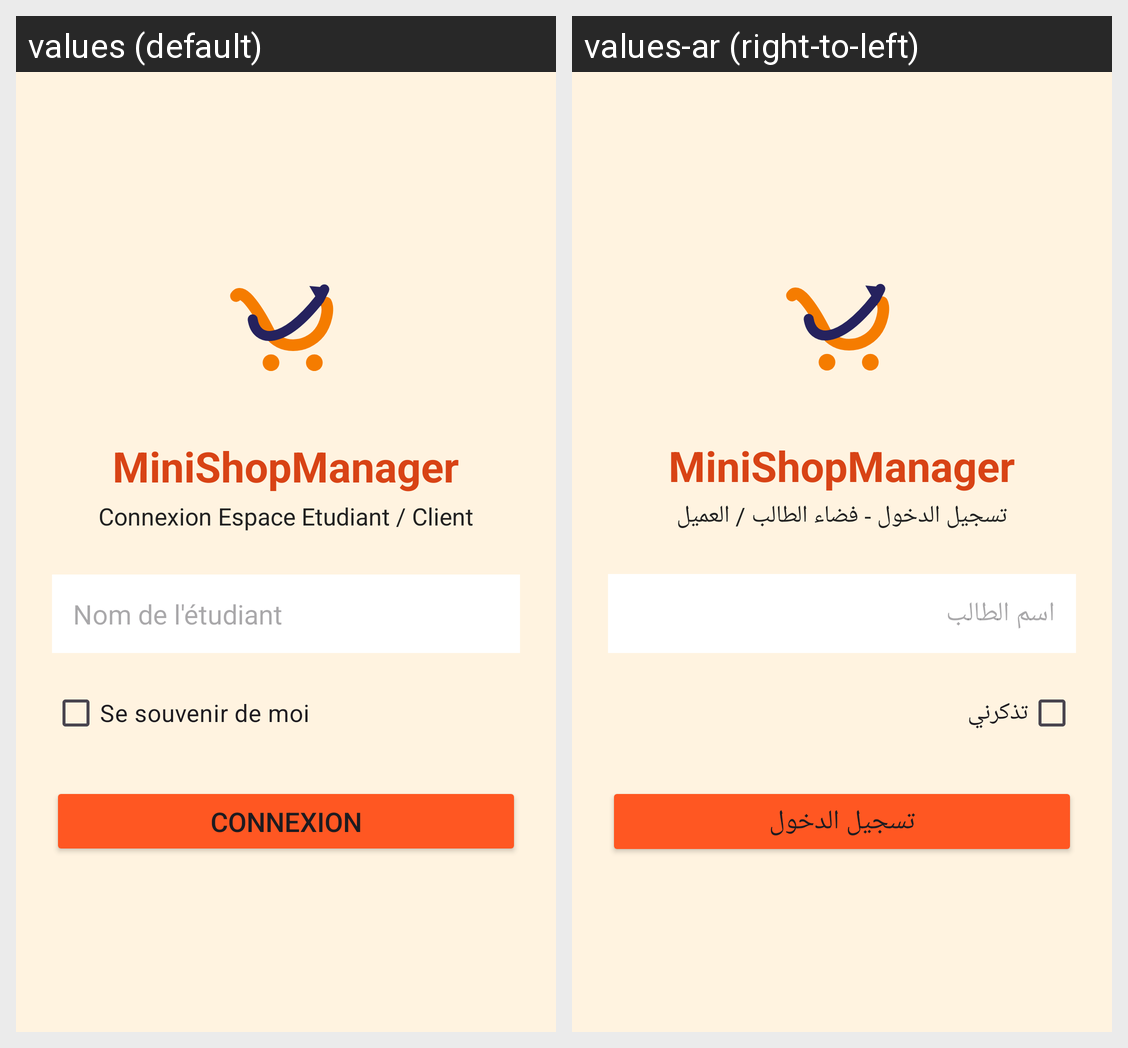

The same Android screen rendered under two of its app's locales, left to right. List the strings drawn on it with the default value and each locale's translation.
Android screen res/layout/activity_login.xml rendered under 2 locales, left to right: values (default), values-ar (right-to-left). Device: Nexus 5 (rendered at 1080×1920; each locale shown at half size, 540×960, under a caption strip naming it); theme Theme.MiniShopManager.
Strings drawn on this screen, with the default value and each locale's value (text and hints the layout hard-codes, and strings that could not be matched under every locale, appear in the picture but are not listed):

app_name
  values: MiniShopManager
  values-ar: MiniShopManager

login_subtitle
  values: Connexion Espace Etudiant / Client
  values-ar: تسجيل الدخول - فضاء الطالب / العميل

hint_username
  values: Nom de l'étudiant
  values-ar: اسم الطالب

remember_me
  values: Se souvenir de moi
  values-ar: تذكرني

btn_login
  values: Connexion
  values-ar: تسجيل الدخول
